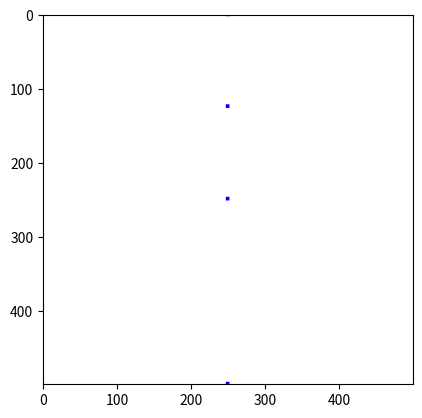

This chart was generated by the following Python code:
# -*- coding: utf-8 -*-
from typing import Tuple

import numpy as np
from PIL import Image, ImageDraw


class Viewport(object):
    """Draw geometry objects on image.

    Viewport allows to visualize viewing transformation results of 3D scene.
    It represents camera viewing results.

    Attributes
    ----------
    size: tuple of ints
        viewport size in pixels.
    image: PIL Image
        contains viewport drawing results
    d:
        Pillow drawing object

    """

    def __init__(self, size: Tuple[int, int]) -> None:
        self.size = size
        self.image = Image.new('RGB', size, color=(255,255,255))
        self.d = ImageDraw.Draw(self.image)

    def ndc_coord_to_pixel(self, points: np.ndarray) -> np.ndarray:
        """Convert data from image space(NDC) to screen space.

        Converts from NDC to Image Space:

        (-1,1)       (1,1)       (0,0)       (w,0)
            +---------+             +---------+
            |         |             |         |
            |    +    |     -->     |         |
            |  (0,0)  |             |         |
            +---------+             +---------+
        (-1,-1)      (1,-1)      (0,h)       (w,h)

        """

        w,h = self.size
        # reduce size because of 0 based indexing, so num 500 has 499 index
        w -= 1
        h -= 1

        pixels = np.copy(points)
        pixels[:,0] = (pixels[:,0] + 1)*w/2
        print(points[:,0])
        print(pixels[:,0])
        # (pixels[:,0] * w / 2) + 1
        # FIXME: it looks like Y axis should be flipped
        pixels[:,1] = (1 - pixels[:,1])*h/2

        print(points[:,1])
        print(pixels[:,1])
        # pixels[:,1] = (1-pixels[:,1] + 1)*h/2
        pixels = pixels[:,:2].astype(int)
        return pixels

    def pixel_to_ndc_coord(self, pixels: np.ndarray) -> np.ndarray:
        """Convert pixel values to Normalized Device Coordinates."""
        w,h = self.size

        ndc_coords = np.zeros((pixels.shape[0], 4), dtype="float32")
        ndc_coords[:,0] = (pixels[:,0] / w * 2) - 1
        # ndc_coords[:,1] = (pixels[:,1] / h * 2) - 1
        # flip Y axis direction because we have top left origin at image
        # and centric origin in NDC space
        ndc_coords[:,1] = 1 - (pixels[:,1] / h * 2)
        ndc_coords[:,2] = -1
        ndc_coords[:,3] = 1

        return ndc_coords

    def draw_lines(self, points: np.ndarray, color: Tuple[int, int, int],
                   width :int=1) -> None:
        pixels = self.ndc_coord_to_pixel(points)
        points = [tuple(el) for el in pixels]
        self.d.line(points, width=width, fill=color)

    def draw_points(self, points: np.ndarray, color: Tuple[int, int, int],
                    size: int=2) -> None:
        pixels = self.ndc_coord_to_pixel(points)
        # points = [tuple(el) for el in pixels]
        for p in pixels:
            rec_min = p[:2]-size
            rec_max = p[:2]+size
            rec = [p[0]-size, p[1]-size, p[0]+size, p[1]+size]
            self.d.rectangle(rec, fill=color)


if __name__ == "__main__":
    from matplotlib import pyplot as plt

    x_axis = np.array([
        [-1,0,0,1],
        [0,0,0,1],
        [.5,0,0,1],
        [1,0,0,1],
        ])
    y_axis = np.array([
        [0,-1,0,1],
        [0,0,0,1],
        [0,.5,0,1],
        [0,1,0,1],
        ])


    vp = Viewport((500,500))

    test_data = np.array([
        [1,0,0]
        ])
    vp.draw_points(y_axis, color=(0,0,255), size=2)

    plt.imshow(vp.image)
    # plt.gca().invert_yaxis()
    plt.show()
